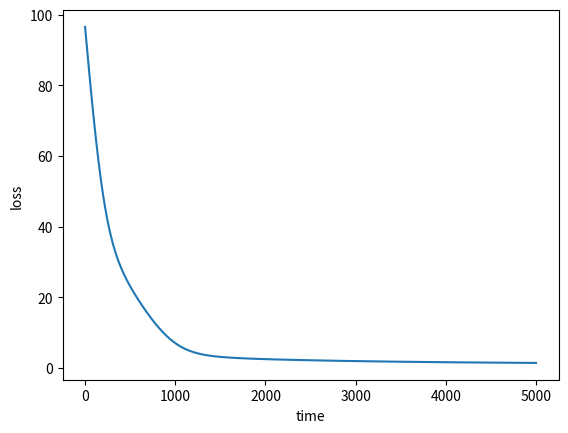

Write Python code to recreate this figure.
from math import *
import numpy
import matplotlib.pyplot as plt

def matrix_factorization(R,P,Q,K,steps=5000,alpha=0.0002,beta=0.02): #矩阵因子分解函数，steps：梯度下降次数；alpha：步长；beta：β。
    Q=Q.T                 # .T操作表示矩阵的转置
    result=[]
    for step in range(steps): #梯度下降
        for i in range(len(R)):
            for j in range(len(R[i])):
                    eij=R[i][j]-numpy.dot(P[i,:],Q[:,j])       # .DOT表示矩阵相乘
                    for k in range(K):
                      if R[i][j]>0:        #限制评分大于零
                        P[i][k]=P[i][k]+alpha*(2*eij*Q[k][j]-beta*P[i][k])   #增加正则化，并对损失函数求导，然后更新变量P
                        Q[k][j]=Q[k][j]+alpha*(2*eij*P[i][k]-beta*Q[k][j])   #增加正则化，并对损失函数求导，然后更新变量Q
        eR=numpy.dot(P,Q)  
        e=0
        for i in range(len(R)):
            for j in range(len(R[i])):
              if R[i][j]>0:
                    e=e+pow(R[i][j]-numpy.dot(P[i,:],Q[:,j]),2)      #损失函数求和
                    for k in range(K):
                        e=e+(beta/2)*(pow(P[i][k],2)+pow(Q[k][j],2)) #加入正则化后的损失函数求和
        result.append(e)
        if e<0.001:           #判断是否收敛，0.001为阈值
            break
    return P,Q.T,result

if __name__ == '__main__':   #主函数
    R=[                 #原始矩阵
        [5,3,0,1],
        [4,0,0,1],
        [1,1,0,5],
        [1,0,0,4],
        [0,1,5,4]
    ]
    R=numpy.array(R)
    N=len(R)    #原矩阵R的行数
    M=len(R[0]) #原矩阵R的列数
    K=3    #K值可根据需求改变
    P=numpy.random.rand(N,K) #随机生成一个 N行 K列的矩阵
    Q=numpy.random.rand(M,K) #随机生成一个 M行 K列的矩阵
    nP,nQ,result=matrix_factorization(R,P,Q,K)
    print(R)         #输出原矩阵
    R_MF=numpy.dot(nP,nQ.T)
    print(R_MF)      #输出新矩阵
    #画图
    plt.plot(range(len(result)),result)
    plt.xlabel("time")
    plt.ylabel("loss")
    plt.show()
